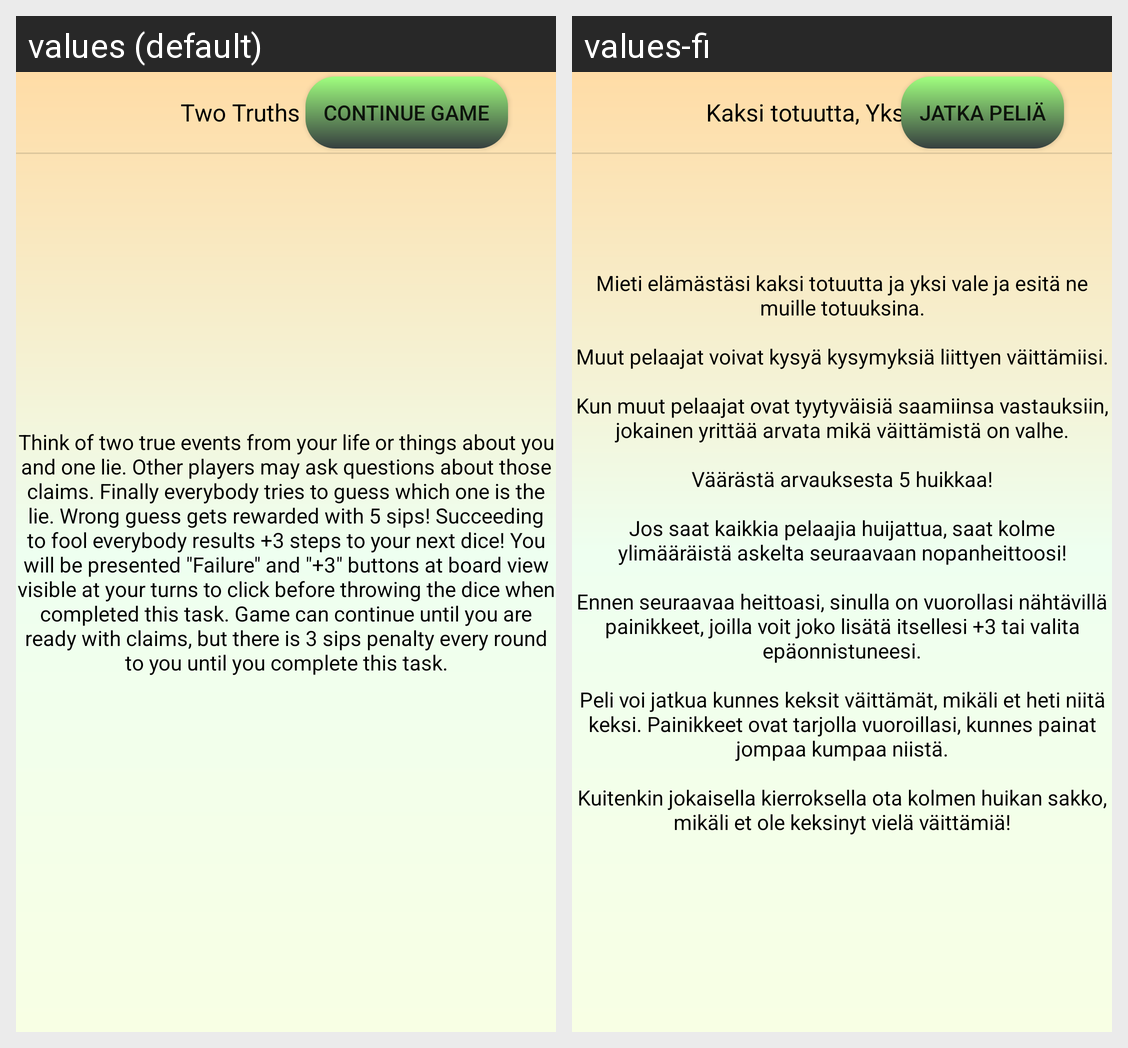

The same Android screen rendered under two of its app's locales, left to right. List the strings drawn on it with the default value and each locale's translation.
Android screen res/layout/fragment_kaksi_totuutta_yksi_valhe.xml rendered under 2 locales, left to right: values (default), values-fi. Device: Nexus 5 (rendered at 1080×1920; each locale shown at half size, 540×960, under a caption strip naming it); theme Theme.Ready4Play.
Strings drawn on this screen, with the default value and each locale's value (text and hints the layout hard-codes, and strings that could not be matched under every locale, appear in the picture but are not listed):

text_continueGame
  values: Continue game
  values-fi: Jatka peliä

text_2Truths1LieTitle
  values: Two Truths One Lie!
  values-fi: Kaksi totuutta, Yksi valhe!

text_taskDescription2Truths1Lie
  values: Think of two true events from your life or things about you and one lie. Other players may ask questions about those claims. Finally everybody tries to guess which one is the lie. Wrong guess gets rewarded with 5 sips! Succeeding to fool everybody results +3 steps to your next dice! You will be presented "Failure" and "+3" buttons at board view visible at your turns to click before throwing the …[clipped]
  values-fi: Mieti elämästäsi kaksi totuutta ja yksi vale ja esitä ne muille totuuksina.
      
      Muut pelaajat voivat kysyä kysymyksiä liittyen väittämiisi.
      
      Kun muut pelaajat ovat tyytyväisiä saamiinsa vastauksiin, jokainen yrittää arvata mikä väittämistä on valhe.
      
      Väärästä arvauksesta 5 huikkaa!
      
      Jos saat kaikkia pelaajia huijattua, saat kolme ylimääräistä askelta seuraavaan nopanheittoosi!
      
      Ennen seuraavaa …[clipped]
